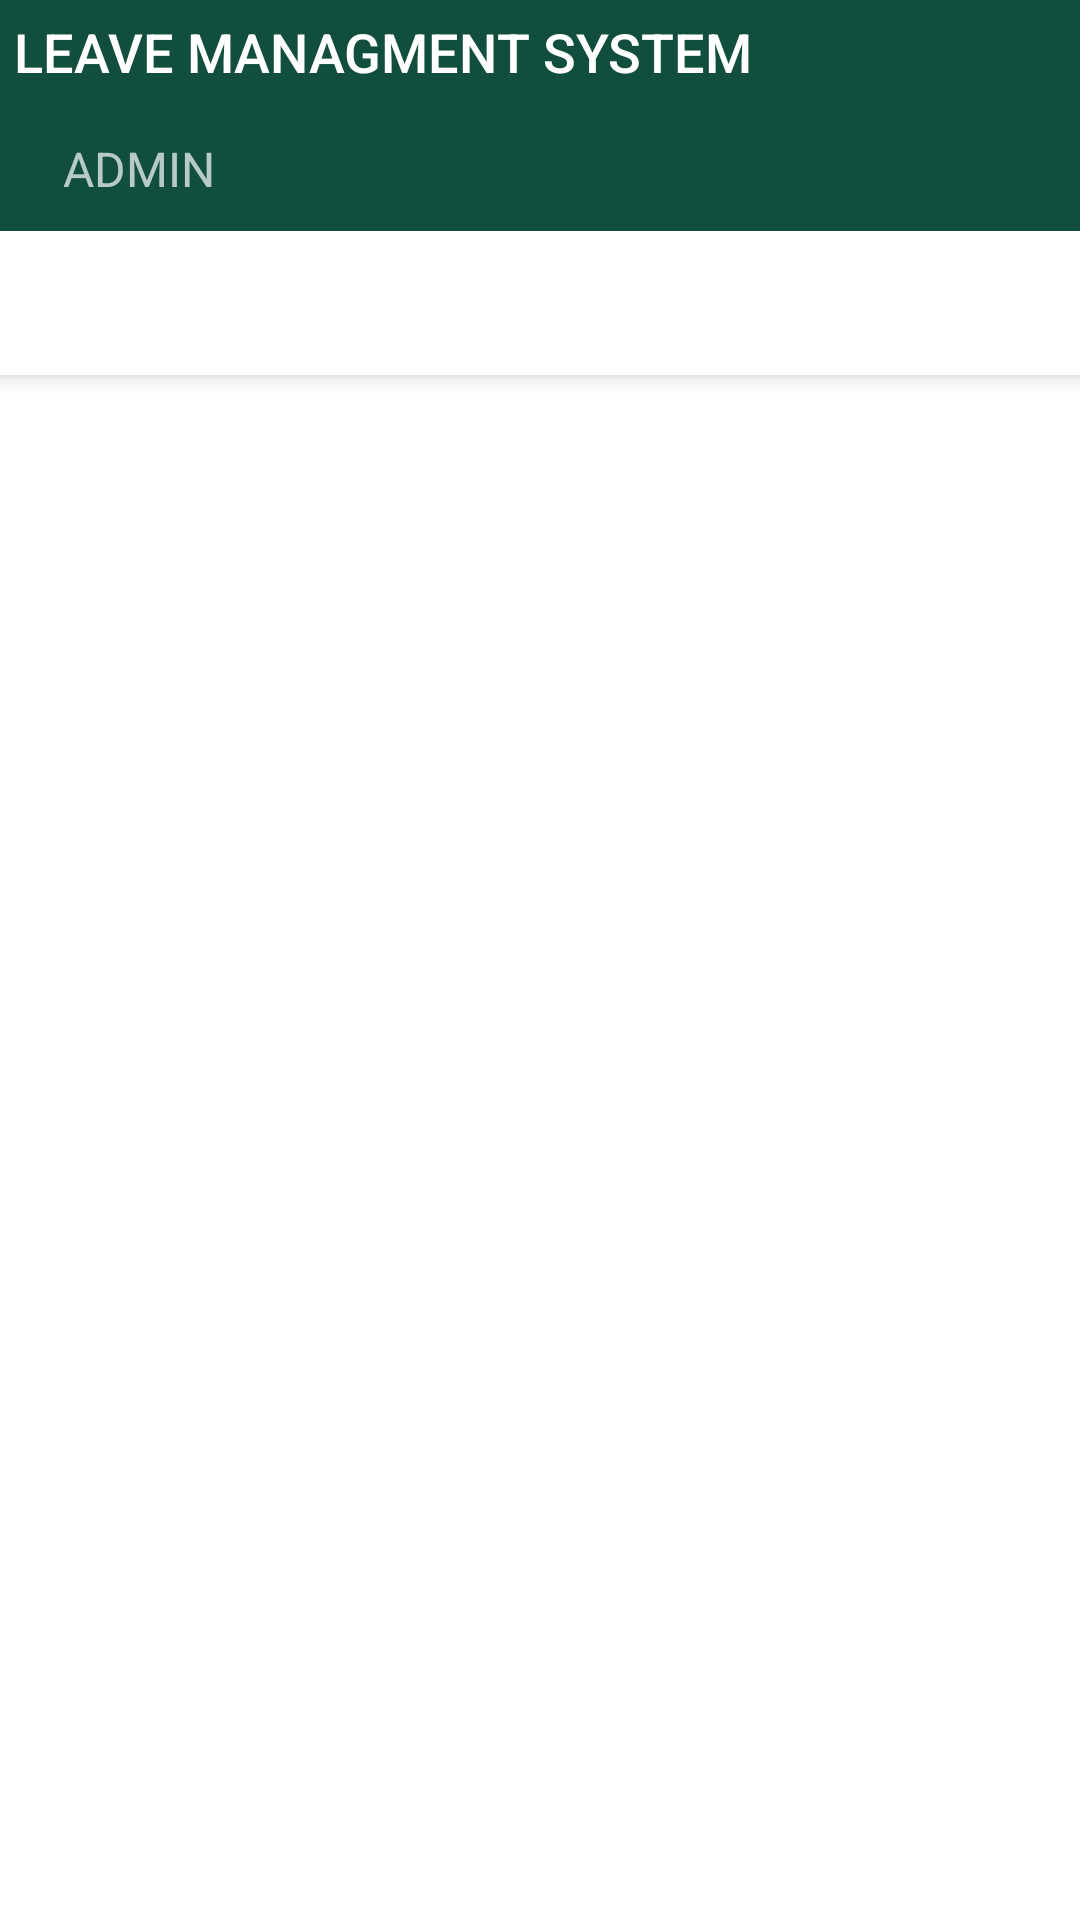

The Android layout XML behind this screen, and the referenced resources:
<!-- AndroidManifest.xml: activity theme Theme.LMS.NoActionBar -->
<!-- res/layout/activity_main.xml -->
<?xml version="1.0" encoding="utf-8"?>
<androidx.coordinatorlayout.widget.CoordinatorLayout xmlns:android="http://schemas.android.com/apk/res/android"
    xmlns:app="http://schemas.android.com/apk/res-auto"
    xmlns:tools="http://schemas.android.com/tools"
    android:layout_width="match_parent"
    android:layout_height="match_parent"
    tools:context=".MainActivity">

    <com.google.android.material.appbar.AppBarLayout
        android:layout_width="match_parent"
        android:layout_height="wrap_content"
        android:background="@color/theme1"
        android:theme="@style/Theme.LMS.AppBarOverlay">

        <LinearLayout
            android:layout_width="match_parent"
            android:layout_height="wrap_content"
            android:layout_weight="4"
            android:orientation="horizontal"
            android:gravity="center_vertical"
            android:padding="5dp">

            <LinearLayout
                android:layout_width="0dp"
                android:layout_height="wrap_content"
                android:orientation="vertical"
                android:layout_weight="3">
            <TextView
                android:id="@+id/title"
                android:layout_width="wrap_content"
                android:layout_height="wrap_content"
                android:textSize="18sp"
                android:minHeight="?actionBarSize"
                android:padding="@dimen/appbar_padding"
                android:text="@string/app_name"
                android:textAppearance="@style/TextAppearance.Widget.AppCompat.Toolbar.Title" />
                <TextView
                    android:id="@+id/user1"
                    android:layout_width="wrap_content"
                    android:layout_height="wrap_content"
                    android:gravity="center_vertical"
                    android:textSize="16sp"
                    android:text="ADMIN"
                    android:layout_marginTop="-16dp"
                    android:paddingLeft="16dp"
                    android:paddingBottom="5dp"/>
            </LinearLayout>

            <ImageButton
                android:layout_width="0dp"
                android:layout_weight="1"
                android:paddingLeft="55dp"
                android:background="@color/theme1"
                android:layout_height="wrap_content"
                android:src="@drawable/threedots" />
        </LinearLayout>


        <com.google.android.material.tabs.TabLayout
            android:id="@+id/tabs"
            android:layout_width="match_parent"
            android:layout_height="wrap_content"
            app:tabBackground="@color/white"
            app:tabTextAppearance="@style/TextAppearance.AppCompat.Medium"
            app:tabTextColor="@color/theme1" />
    </com.google.android.material.appbar.AppBarLayout>

    <androidx.viewpager.widget.ViewPager
        android:id="@+id/view_pager"
        android:layout_width="match_parent"
        android:layout_height="match_parent"
        app:layout_behavior="@string/appbar_scrolling_view_behavior" />
</androidx.coordinatorlayout.widget.CoordinatorLayout>
<!-- resources referenced by this layout -->
<resources>
  <color name="theme1">#114e3d</color>
  <color name="white">#FFFFFFFF</color>
  <string name="app_name">LEAVE MANAGMENT SYSTEM</string>
  <style name="Theme.LMS.AppBarOverlay" parent="ThemeOverlay.AppCompat.Dark.ActionBar" />
  <style name="Theme.LMS.NoActionBar">
          <item name="windowActionBar">false</item>
          <item name="windowNoTitle">true</item>
      </style>
</resources>
